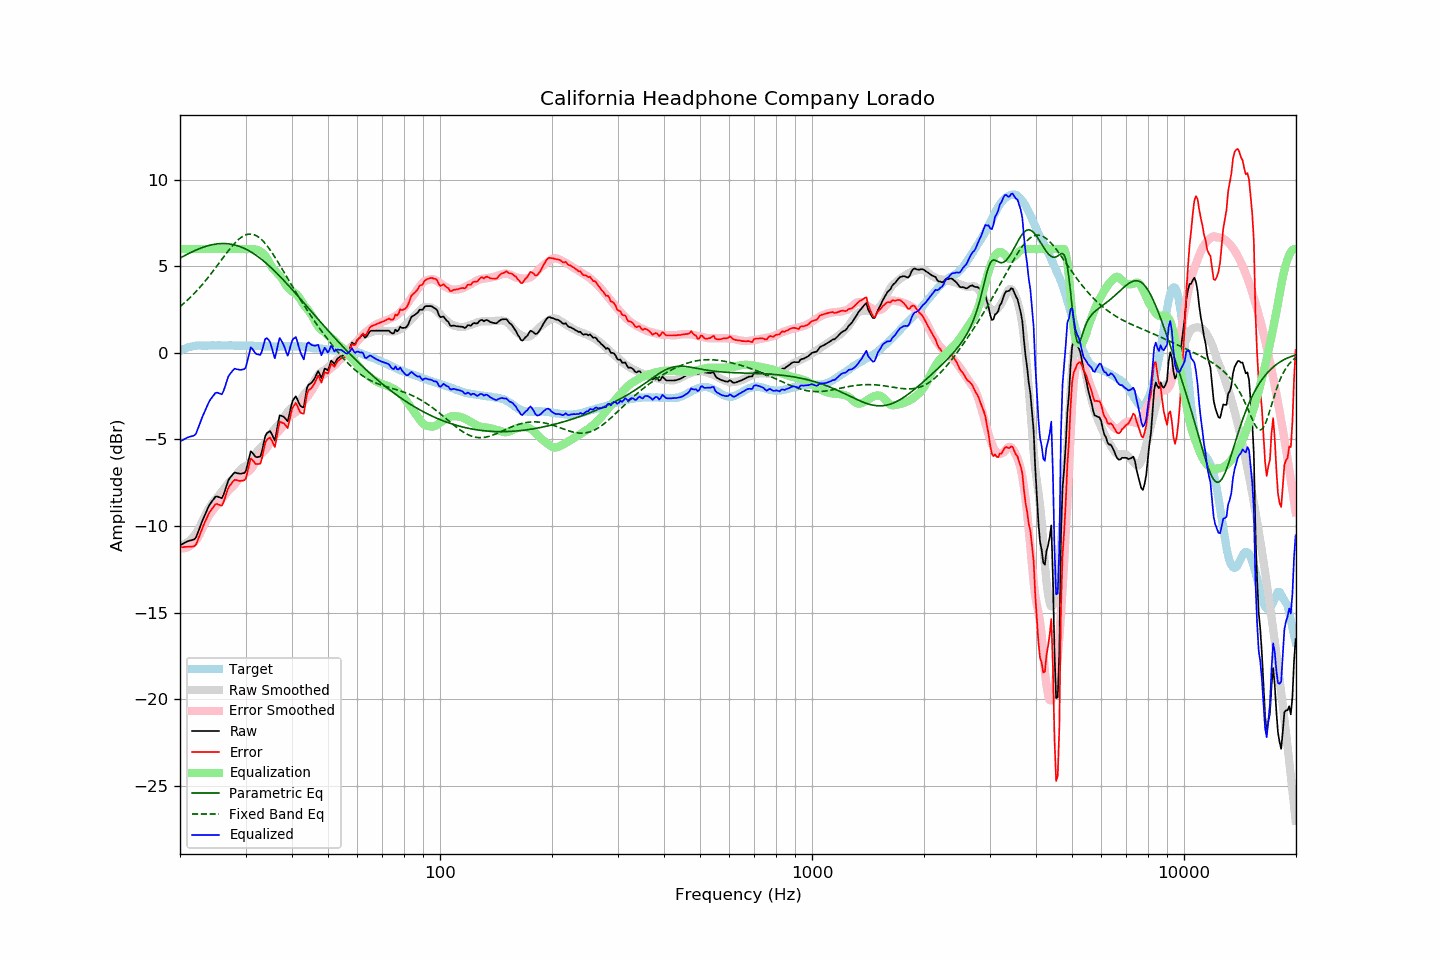

Data behind this chart, as committed beside it:
frequency, raw, error, smoothed, error_smoothed, equalization, parametric_eq, fixed_band_eq, equalized_raw, equalized_smoothed, target
20.00, -11.11, -11.22, -11.13, -11.27, 6.00, 5.48, 2.68, -5.11, -5.13, 0.11
20.20, -11.06, -11.22, -11.11, -11.28, 6.00, 5.53, 2.75, -5.06, -5.11, 0.16
20.40, -11.01, -11.22, -11.08, -11.29, 6.00, 5.58, 2.83, -5.01, -5.08, 0.21
20.61, -10.97, -11.20, -11.03, -11.28, 6.00, 5.63, 2.91, -4.97, -5.03, 0.24
20.81, -10.91, -11.20, -10.98, -11.25, 6.00, 5.68, 3.00, -4.91, -4.98, 0.29
21.02, -10.87, -11.20, -10.91, -11.21, 6.00, 5.73, 3.08, -4.87, -4.91, 0.33
21.23, -10.84, -11.19, -10.83, -11.16, 6.00, 5.77, 3.17, -4.84, -4.83, 0.35
21.44, -10.82, -11.19, -10.75, -11.09, 6.00, 5.82, 3.26, -4.82, -4.75, 0.37
21.66, -10.80, -11.18, -10.65, -11.01, 6.00, 5.86, 3.35, -4.80, -4.65, 0.39
21.87, -10.76, -11.16, -10.53, -10.92, 6.00, 5.90, 3.45, -4.76, -4.53, 0.40
22.09, -10.65, -11.07, -10.41, -10.81, 6.00, 5.94, 3.55, -4.65, -4.41, 0.42
22.31, -10.40, -10.83, -10.28, -10.69, 6.00, 5.98, 3.65, -4.40, -4.28, 0.43
22.54, -10.17, -10.59, -10.10, -10.52, 6.00, 6.02, 3.75, -4.17, -4.10, 0.43
22.76, -9.92, -10.35, -9.91, -10.34, 6.00, 6.06, 3.86, -3.92, -3.91, 0.43
22.99, -9.68, -10.09, -9.71, -10.14, 6.00, 6.09, 3.96, -3.68, -3.71, 0.41
23.22, -9.47, -9.88, -9.50, -9.93, 6.00, 6.12, 4.07, -3.47, -3.50, 0.41
23.45, -9.25, -9.67, -9.31, -9.74, 6.00, 6.15, 4.19, -3.25, -3.31, 0.41
23.69, -9.05, -9.47, -9.13, -9.56, 6.00, 6.18, 4.30, -3.05, -3.13, 0.42
23.92, -8.83, -9.26, -8.97, -9.40, 6.00, 6.21, 4.42, -2.83, -2.97, 0.42
24.16, -8.68, -9.12, -8.83, -9.26, 6.00, 6.23, 4.54, -2.68, -2.83, 0.43
24.40, -8.56, -9.01, -8.70, -9.13, 6.00, 6.25, 4.66, -2.56, -2.70, 0.44
24.65, -8.44, -8.87, -8.58, -9.01, 6.00, 6.27, 4.78, -2.44, -2.58, 0.43
24.89, -8.31, -8.75, -8.47, -8.90, 6.00, 6.28, 4.90, -2.31, -2.47, 0.43
25.14, -8.29, -8.72, -8.36, -8.79, 6.00, 6.30, 5.03, -2.29, -2.36, 0.43
25.39, -8.33, -8.77, -8.25, -8.68, 6.00, 6.31, 5.15, -2.33, -2.25, 0.44
25.65, -8.35, -8.79, -8.13, -8.56, 6.00, 6.31, 5.28, -2.35, -2.13, 0.44
25.91, -8.39, -8.82, -8.01, -8.44, 6.00, 6.32, 5.41, -2.39, -2.01, 0.43
26.16, -8.22, -8.65, -7.88, -8.32, 6.00, 6.32, 5.53, -2.22, -1.88, 0.43
26.43, -7.95, -8.38, -7.76, -8.20, 6.00, 6.32, 5.65, -1.95, -1.76, 0.43
26.69, -7.65, -8.08, -7.65, -8.08, 6.00, 6.31, 5.78, -1.65, -1.65, 0.43
26.96, -7.38, -7.81, -7.53, -7.96, 6.00, 6.30, 5.90, -1.38, -1.53, 0.44
27.23, -7.23, -7.66, -7.44, -7.87, 6.00, 6.29, 6.01, -1.23, -1.44, 0.44
27.50, -7.12, -7.55, -7.36, -7.79, 6.00, 6.28, 6.12, -1.12, -1.36, 0.44
27.77, -6.99, -7.42, -7.28, -7.71, 6.00, 6.26, 6.23, -0.99, -1.28, 0.42
28.05, -6.90, -7.33, -7.17, -7.60, 6.00, 6.24, 6.33, -0.90, -1.17, 0.42
28.33, -6.93, -7.35, -7.05, -7.47, 6.00, 6.21, 6.43, -0.93, -1.05, 0.41
28.62, -6.95, -7.37, -6.92, -7.35, 6.00, 6.18, 6.52, -0.95, -0.92, 0.41
28.90, -6.97, -7.40, -6.81, -7.23, 6.00, 6.15, 6.60, -0.97, -0.81, 0.42
29.19, -6.97, -7.39, -6.72, -7.14, 6.00, 6.12, 6.67, -0.97, -0.72, 0.41
29.48, -6.95, -7.38, -6.64, -7.06, 6.00, 6.08, 6.73, -0.95, -0.64, 0.43
29.78, -6.93, -7.35, -6.57, -6.99, 6.00, 6.04, 6.78, -0.93, -0.57, 0.42
30.08, -6.82, -7.24, -6.52, -6.94, 6.00, 6.00, 6.82, -0.82, -0.52, 0.43
30.38, -6.44, -6.86, -6.47, -6.89, 6.00, 5.95, 6.85, -0.44, -0.47, 0.42
30.68, -6.06, -6.47, -6.40, -6.82, 6.00, 5.90, 6.86, -0.06, -0.40, 0.42
30.99, -5.68, -6.09, -6.31, -6.72, 6.00, 5.84, 6.87, 0.32, -0.31, 0.41
31.30, -5.76, -6.18, -6.19, -6.60, 6.00, 5.79, 6.85, 0.24, -0.19, 0.41
31.61, -5.88, -6.30, -6.04, -6.45, 5.99, 5.73, 6.83, 0.11, -0.05, 0.41
31.93, -6.00, -6.41, -5.87, -6.28, 5.98, 5.66, 6.79, -0.03, 0.10, 0.41
32.24, -6.02, -6.42, -5.70, -6.11, 5.95, 5.60, 6.74, -0.07, 0.25, 0.40
32.57, -6.00, -6.41, -5.57, -5.98, 5.92, 5.53, 6.68, -0.09, 0.34, 0.41
32.89, -5.98, -6.39, -5.48, -5.88, 5.87, 5.46, 6.61, -0.12, 0.39, 0.41
33.22, -5.68, -6.08, -5.40, -5.80, 5.80, 5.39, 6.52, 0.12, 0.40, 0.39
33.55, -5.25, -5.64, -5.32, -5.71, 5.72, 5.31, 6.43, 0.47, 0.40, 0.39
33.89, -4.82, -5.20, -5.23, -5.61, 5.61, 5.23, 6.32, 0.80, 0.39, 0.38
34.23, -4.64, -5.03, -5.11, -5.49, 5.49, 5.15, 6.21, 0.86, 0.38, 0.39
34.57, -4.57, -4.95, -4.96, -5.34, 5.34, 5.07, 6.09, 0.76, 0.38, 0.38
34.92, -4.52, -4.89, -4.77, -5.15, 5.15, 4.98, 5.96, 0.64, 0.38, 0.38
35.27, -4.66, -5.04, -4.62, -4.99, 4.99, 4.90, 5.82, 0.33, 0.38, 0.37
35.62, -4.87, -5.25, -4.49, -4.87, 4.87, 4.81, 5.68, -0.01, 0.37, 0.37
35.97, -5.07, -5.44, -4.39, -4.76, 4.76, 4.72, 5.54, -0.31, 0.37, 0.37
... 635 more rows
